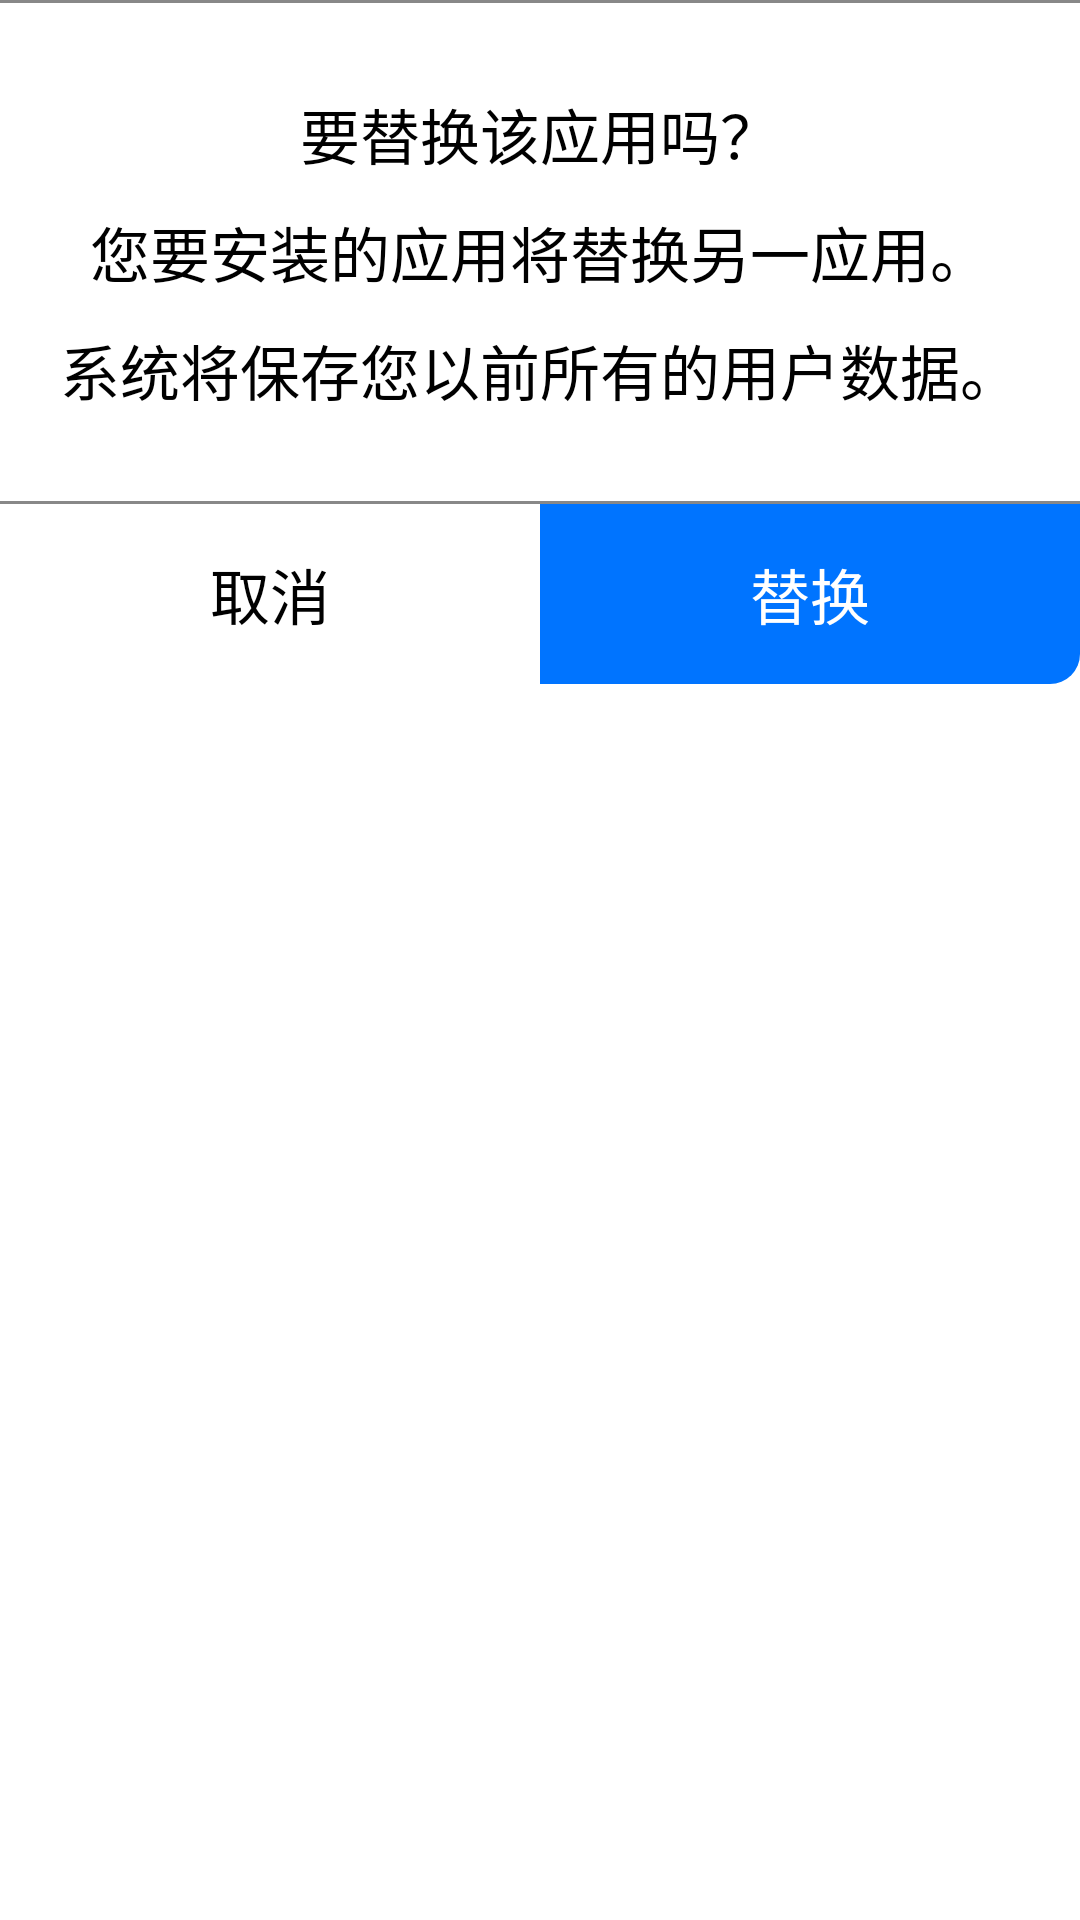

Here is an Android app screen rendered from its layout file. Give the layout XML and the strings, colors and styles it references.
<!-- AndroidManifest.xml: application theme install_dialog -->
<!-- res/layout/replace_dialog.xml -->
<?xml version="1.0" encoding="utf-8"?>
<LinearLayout xmlns:android="http://schemas.android.com/apk/res/android"
              android:layout_width="match_parent"
              android:layout_height="wrap_content"
              android:orientation="vertical">

    <LinearLayout
            android:gravity="center_horizontal"
            android:background="@drawable/border_layout"
            android:orientation="vertical"
            android:id="@+id/appInfo"
            android:layout_width="match_parent"
            android:layout_height="wrap_content"
            android:paddingTop="30dp"
            android:paddingBottom="30dp">

        <TextView
                android:textSize="20sp"
                android:textColor="@color/black"
                android:layout_gravity="center_horizontal"
                android:layout_width="wrap_content"
                android:layout_height="wrap_content"
                android:text="@string/replace_app_title"
                android:singleLine="true"/>

        <TextView
                android:textSize="20sp"
                android:textColor="@color/black"
                android:layout_gravity="center_horizontal"
                android:layout_width="wrap_content"
                android:layout_height="wrap_content"
                android:layout_marginTop="10dp"
                android:text="@string/replace_app_remind"/>

        <TextView
                android:textSize="20sp"
                android:textColor="@color/black"
                android:layout_gravity="center_horizontal"
                android:layout_width="wrap_content"
                android:layout_height="wrap_content"
                android:layout_marginTop="10dp"
                android:text="@string/replace_app_save_data_remind"/>
    </LinearLayout>

    <LinearLayout
            android:gravity="center_vertical"
            android:layout_width="match_parent"
            android:layout_height="60dp">

        <Button
                android:textSize="20sp"
                android:textColor="@color/black"
                android:background="@drawable/left_radius_button"
                android:gravity="center"
                android:textAlignment="gravity"
                android:id="@+id/cancelReplace"
                android:layout_weight="1"
                android:layout_width="match_parent"
                android:layout_height="match_parent"
                android:text="@string/cancel"/>

        <Button
                android:textSize="20sp"
                android:background="@drawable/right_radius_button"
                android:textColor="@color/white"
                android:gravity="center"
                android:textAlignment="gravity"
                android:id="@+id/sureReplace"
                android:layout_weight="1"
                android:layout_width="match_parent"
                android:layout_height="match_parent"
                android:text="@string/replace"/>
    </LinearLayout>
</LinearLayout>
<!-- resources referenced by this layout -->
<resources>
  <color name="black">#ff000000</color>
  <color name="white">#ffffffff</color>
  <!-- drawable border_layout (drawable) -->
  <?xml version="1.0" encoding="utf-8"?>
  <layer-list xmlns:android="http://schemas.android.com/apk/res/android">
      <item>
          <shape android:shape="rectangle">
              <stroke
                      android:width="1dp"
                      android:color="@color/gray"/>
          </shape>
      </item>
      <item
              android:top="1dp"
              android:bottom="1dp">
          <shape>
              <solid android:color="@color/white"/>
          </shape>
      </item>
  </layer-list>
  <!-- drawable left_radius_button (drawable) -->
  <?xml version="1.0" encoding="utf-8"?>
  <selector xmlns:android="http://schemas.android.com/apk/res/android">
      <item android:state_pressed="true">
          <shape>
              <corners android:bottomLeftRadius="10dp"/>
              <solid android:color="@color/blue"/>
          </shape>
      </item>
      <item>
          <shape>
              <corners android:bottomLeftRadius="10dp"/>
              <solid android:color="@color/white"/>
          </shape>
      </item>
  </selector>
  <!-- drawable right_radius_button (drawable) -->
  <?xml version="1.0" encoding="utf-8"?>
  <selector xmlns:android="http://schemas.android.com/apk/res/android">
      <item android:state_pressed="true">
          <shape>
              <corners android:bottomRightRadius="10dp"/>
              <solid android:color="@color/black"/>
          </shape>
      </item>
      <item>
      <shape>
          <corners android:bottomRightRadius="10dp"/>
          <solid android:color="@color/blue"/>
      </shape>
  </item>
  </selector>
  <string name="cancel">取消</string>
  <string name="replace">替换</string>
  <string name="replace_app_remind">您要安装的应用将替换另一应用。</string>
  <string name="replace_app_save_data_remind">系统将保存您以前所有的用户数据。</string>
  <string name="replace_app_title">要替换该应用吗？</string>
  <style name="install_dialog" parent="no_title">
          <item name="android:windowIsFloating">true</item>
          <item name="android:windowIsTranslucent">false</item>
          <item name="android:backgroundDimEnabled">true</item>
      </style>
  <color name="gray">#ff888888</color>
  <color name="blue">#0074ff</color>
  <style name="no_title" parent="android:Theme.Light.NoTitleBar">
          <item name="android:windowFrame">@null</item>
          <item name="android:windowBackground">@android:color/transparent</item>
          <item name="android:windowContentOverlay">@null</item>
          <item name="android:background">@android:color/transparent</item>
      </style>
</resources>
